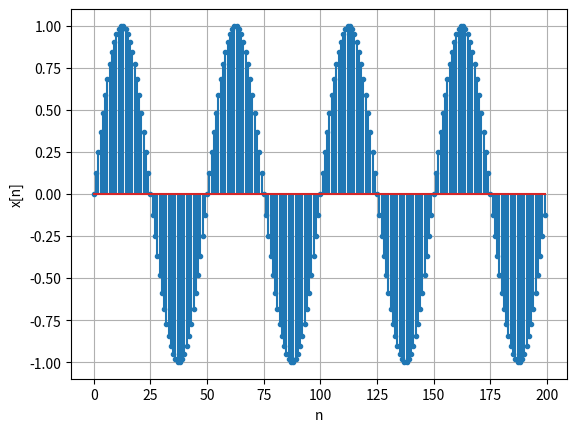

The matplotlib source for this figure: (Note: this script raises an exception after producing the figure.)
from pathlib import Path
import numpy as np
import matplotlib
matplotlib.use('Agg')
import matplotlib.pyplot as plt
fs=100; f=2; N=200; A=1; start=0
n=start+np.arange(N); t=n/fs; x=A*np.sin(2*np.pi*f*t)
E=np.sum(x**2)
print(f'N={x.size} first={x[0]:.12g} last_t={t[-1]:.12g} sum_squares={E:.12g}')
plt.stem(n,x,markerfmt='.');plt.xlabel('n');plt.ylabel('x[n]');plt.grid()
plt.savefig(Path(__file__).resolve().parent/'first-python.png');plt.close()
